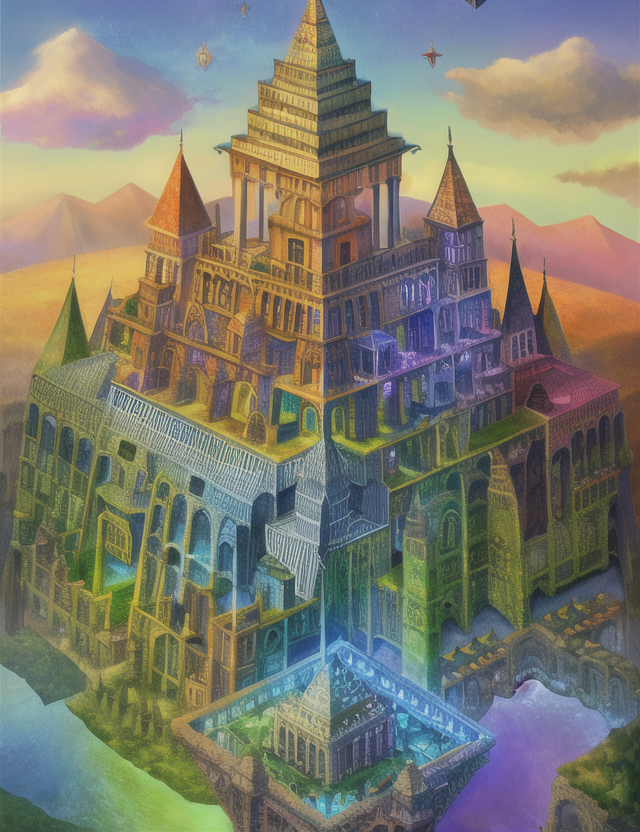
Generation parameters embedded in this image by AUTOMATIC1111 Stable Diffusion web UI or a fork of it (Forge, ...) (PNG 'parameters' text chunk):
4k,high quality,intricate,colorful,bright_colors,cube, town, fantasy,escher,evil,pyramids,ruins,rust
Negative prompt: bad anatomy, extra digits, bad hands, ((extra limbs:1.2)), deformation, (((deformed))), disfigured, mutilated, smudged,
bad quality, horrible quality, worse quality, worst quality, ugly, normal quality, low res, error, missing, cropped, bad,
fused feet, fused fingers, bad quality hands, low res hands, worst quality hands, (((fused limbs))), ((extra boobs)),
more than two hands, more than two arms, more than two legs, more than two boobs, splitting limbs, extra nipples,
((text, username, watermark, signature)),extra legs, more than two phones
Steps: 35, Sampler: Euler, CFG scale: 7, Seed: 3183921008, Size: 640x832, Model hash: 1a7df6b8, Denoising strength: 0.7, First pass size: 0x0